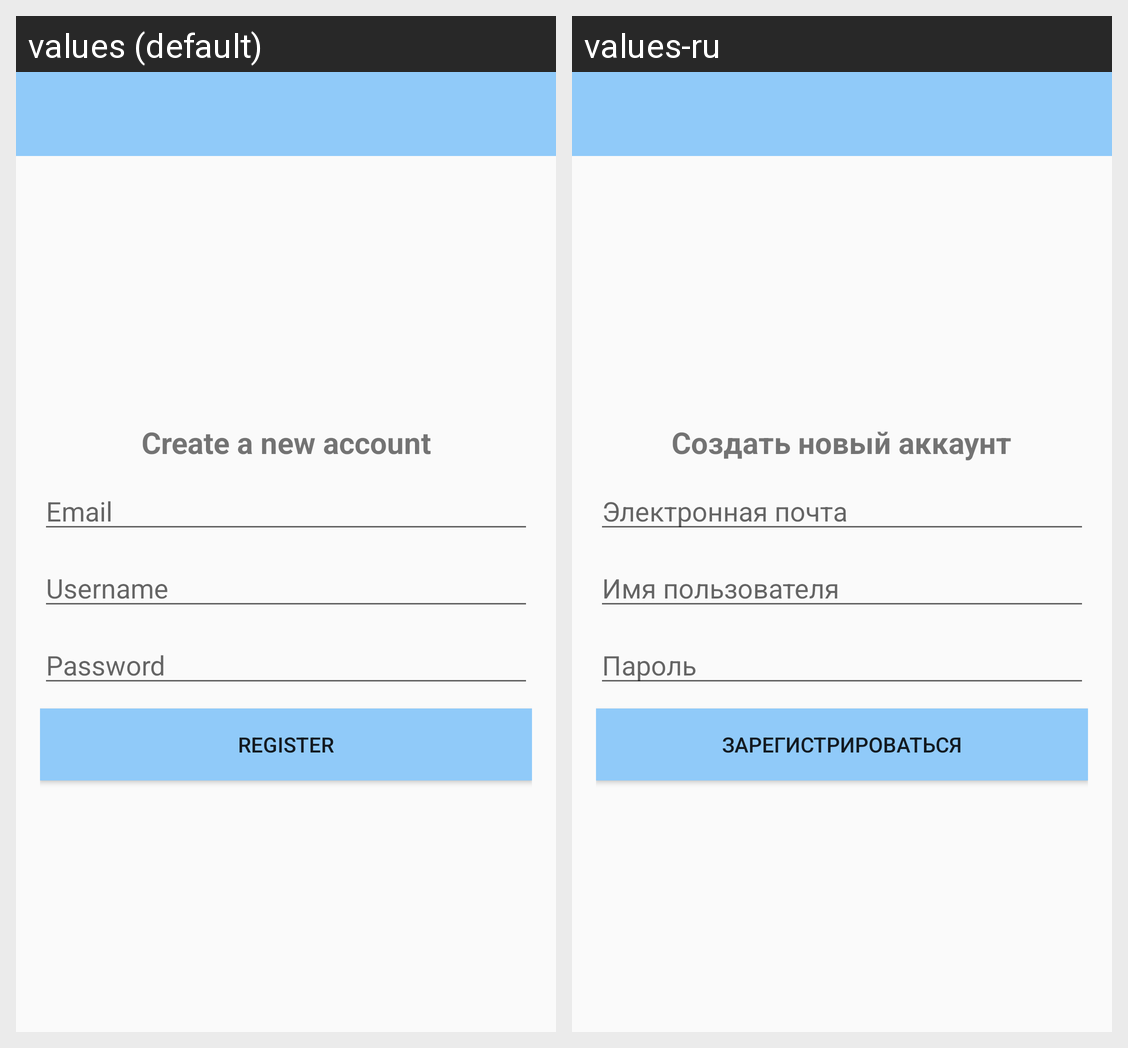

Translations of the strings shown on this Android screen, per locale in the grid:
Android screen res/layout/activity_register.xml rendered under 2 locales, left to right: values (default), values-ru. Device: Nexus 5 (rendered at 1080×1920; each locale shown at half size, 540×960, under a caption strip naming it); theme AppTheme.
Strings drawn on this screen, with the default value and each locale's value (text and hints the layout hard-codes, and strings that could not be matched under every locale, appear in the picture but are not listed):

create_a_new_account
  values: Create a new account
  values-ru: Создать новый аккаунт

email
  values: Email
  values-ru: Электронная почта

username
  values: Username
  values-ru: Имя пользователя

password
  values: Password
  values-ru: Пароль

register
  values: Register
  values-ru: Зарегистрироваться
